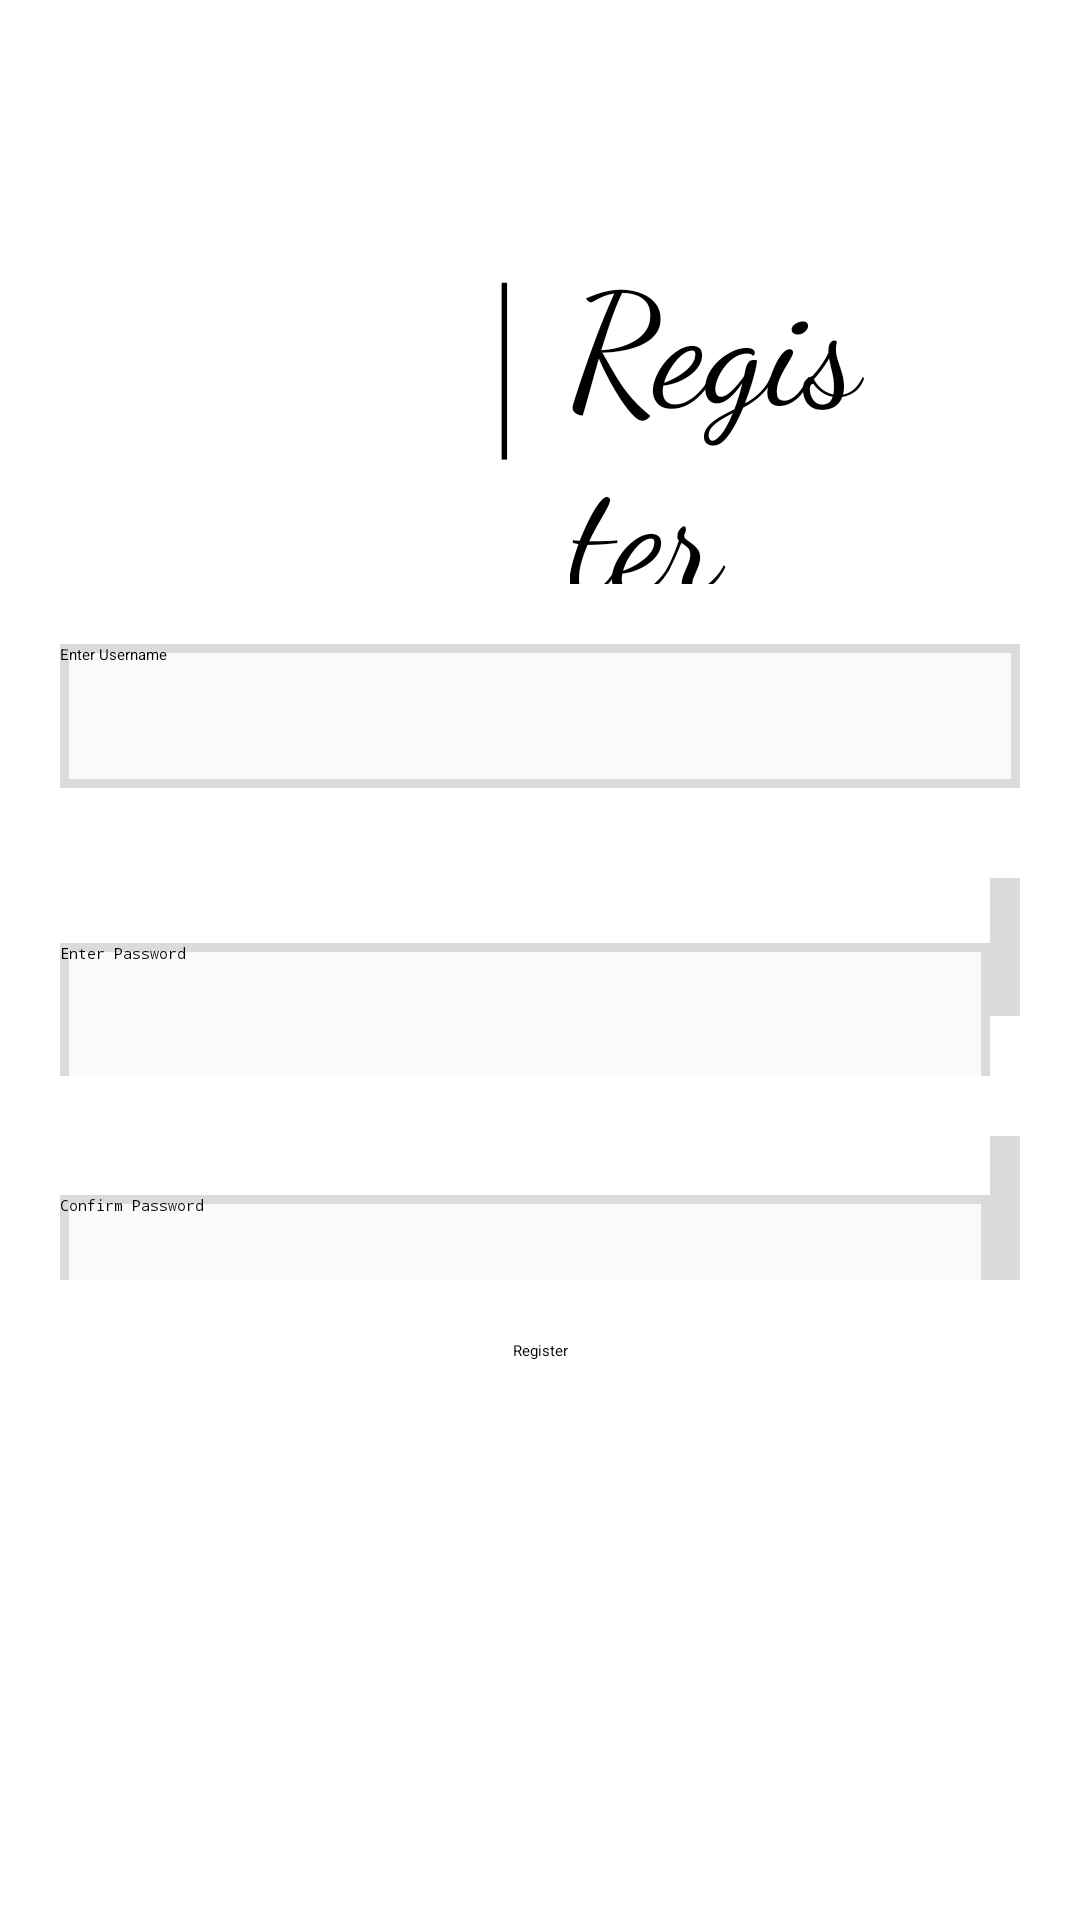

Android layout source for this screen:
<!-- AndroidManifest.xml: application theme Theme.AppSplash -->
<!-- res/layout/activity_user_register.xml -->
<?xml version="1.0" encoding="utf-8"?>
<LinearLayout xmlns:android="http://schemas.android.com/apk/res/android"
    xmlns:app="http://schemas.android.com/apk/res-auto"
    xmlns:tools="http://schemas.android.com/tools"
    android:layout_width="match_parent"
    android:layout_height="match_parent"
    android:gravity="center_horizontal"
    android:orientation="vertical"
    tools:context=".UserRegister">


    <LinearLayout
        android:layout_width="match_parent"
        android:layout_height="wrap_content"
        android:gravity="center_horizontal"
        android:orientation="horizontal">

        <ImageView
            android:id="@+id/imageView"
            android:layout_width="71dp"
            android:layout_height="81dp"
            android:layout_marginStart="75dp"
            android:layout_marginTop="80dp"
            android:layout_marginEnd="15dp"
            android:layout_marginBottom="0dp"
            android:contentDescription="@string/logo"
            app:layout_constraintBottom_toTopOf="@+id/editTextUsername"
            app:layout_constraintEnd_toStartOf="@+id/textView"
            app:layout_constraintStart_toStartOf="parent"
            app:layout_constraintTop_toTopOf="parent"
            app:srcCompat="@drawable/ic_pixelgram_logo" />

        <TextView
            android:id="@+id/dividerLine"
            android:layout_width="wrap_content"
            android:layout_height="wrap_content"
            android:layout_marginTop="70dp"
            android:layout_marginEnd="10dp"
            android:fontFamily="sans-serif-thin"
            android:text="@string/divider_line"
            android:textColor="@color/black"
            android:textSize="70sp" />

        <TextView
            android:id="@+id/textView"
            android:layout_width="wrap_content"
            android:layout_height="wrap_content"
            android:layout_marginStart="5dp"
            android:layout_marginTop="60dp"
            android:layout_marginEnd="70dp"
            android:layout_marginBottom="0dp"
            android:fontFamily="cursive"
            android:text="@string/register"
            android:textColor="#000000"
            android:textSize="52sp"
            app:layout_constraintBottom_toTopOf="@+id/editTextUsername"
            app:layout_constraintEnd_toEndOf="parent"
            app:layout_constraintStart_toEndOf="@+id/dividerLine"
            app:layout_constraintTop_toTopOf="parent" />
    </LinearLayout>

    <EditText
        android:id="@+id/editTextUsername"
        android:layout_width="match_parent"
        android:layout_height="wrap_content"
        android:layout_margin="20dp"
        android:background="@drawable/filled_border"
        android:autofillHints="username"
        android:hint="@string/enter_username"
        android:minHeight="48dp"
        android:inputType="text" />

    <LinearLayout
        android:layout_width="match_parent"
        android:layout_height="wrap_content"
        android:orientation="horizontal"
        android:layout_marginTop="10dp">
        <EditText
            android:id="@+id/editTextPassword"
            android:layout_width="310dp"
            android:layout_height="wrap_content"
            android:layout_marginStart="20dp"
            android:layout_marginTop="2dp"
            android:background="@drawable/filled_border"
            android:autofillHints="password"
            android:hint="@string/enter_password"
            android:inputType="textPassword"
            android:minHeight="48dp" />

        <androidx.appcompat.widget.AppCompatButton
            android:id="@+id/showHideBtn"
            android:layout_width="wrap_content"
            android:layout_height="46dp"
            android:layout_marginEnd="20dp"
            android:layout_marginBottom="20dp"
            android:background="@color/gray"
            android:padding="10dp"
            android:text="@string/show"
            android:textColor="#000000"
            android:textSize="14sp" />
    </LinearLayout>

    <LinearLayout
        android:layout_width="match_parent"
        android:layout_height="wrap_content"
        android:orientation="horizontal">
        <EditText
            android:id="@+id/editTextPassword2"
            android:layout_width="310dp"
            android:layout_height="wrap_content"
            android:layout_marginStart="20dp"
            android:layout_marginTop="20dp"
            android:layout_marginEnd="0dp"
            android:autofillHints="password"
            android:background="@drawable/filled_border"
            android:hint="@string/confirm_password"
            android:inputType="textPassword"
            android:minHeight="48dp" />

        <androidx.appcompat.widget.AppCompatButton
            android:id="@+id/showHideBtn2"
            android:layout_width="wrap_content"
            android:layout_height="48dp"
            android:background="@color/gray"
            android:minHeight="40dp"
            android:paddingStart="10dp"
            android:paddingTop="10dp"
            android:paddingEnd="10dp"
            android:paddingBottom="10dp"
            android:text="@string/show"
            android:layout_marginTop="20dp"
            android:layout_marginEnd="20dp"
            android:textAlignment="center"
            android:textColor="#000000"
            android:textSize="14sp" />

    </LinearLayout>



    <androidx.appcompat.widget.AppCompatButton
        android:id="@+id/submit_button"
        android:layout_width="118dp"
        android:layout_marginTop="20dp"
        android:layout_height="wrap_content"
        android:text="@string/register"
        android:textAlignment="center" />


</LinearLayout>
<!-- resources referenced by this layout -->
<resources>
  <color name="black">#FF000000</color>
  <color name="gray">#DBDBDB</color>
  <!-- drawable filled_border (drawable) -->
  <?xml version="1.0" encoding="utf-8"?>
  <shape xmlns:android="http://schemas.android.com/apk/res/android" android:shape="rectangle" >
      <solid android:color="@color/light_gray" />
      <stroke android:width="3dip" android:color="@color/gray"/>
  </shape>
  <!-- drawable ic_pixelgram_logo (drawable) -->
  <vector xmlns:android="http://schemas.android.com/apk/res/android"
      android:width="32dp"
      android:height="32dp"
      android:viewportWidth="800"
      android:viewportHeight="800">
    <path
        android:pathData="M53,394.5l0,-345.5 345.5,0 345.5,0 0,345.5 0,345.5 -345.5,0 -345.5,0 0,-345.5zM688,393l0,-290 -290,0 -290,0 0,290 0,290 290,0 290,0 0,-290z"
        android:fillColor="#000000"/>
    <path
        android:pathData="M241,393l0,-155 155,0 155,0 0,155 0,155 -155,0 -155,0 0,-155z"
        android:fillColor="#000000"/>
    <path
        android:pathData="M564,178l0,-36 36,0 36,0 0,36 0,36 -36,0 -36,0 0,-36z"
        android:fillColor="#000000"/>
    <path
        android:pathData="M105,393l0,-293 293,0 293,0 0,293 0,293 -293,0 -293,0 0,-293zM548,393l0,-152 -152,0 -152,0 0,152 0,152 152,0 152,0 0,-152zM633,178l0,-33 -33,0 -33,0 0,33 0,33 33,0 33,0 0,-33z"
        android:fillColor="#ffffff"/>
  </vector>
  <string name="confirm_password">Confirm Password</string>
  <string name="divider_line">|</string>
  <string name="enter_password">Enter Password</string>
  <string name="enter_username">Enter Username</string>
  <string name="logo">Logo</string>
  <string name="register">Register</string>
  <string name="show">SHOW</string>
  <style name="Theme.AppSplash" parent="Theme.SplashScreen">
          <item name="windowSplashScreenBackground">@color/white</item>
          <item name="windowSplashScreenAnimatedIcon">@mipmap/ic_launcher_round</item>
          <item name="windowSplashScreenAnimationDuration">300</item>
          <item name="postSplashScreenTheme">@style/Theme.Pixelgram</item>
  
          
          <item name="android:statusBarColor" tools:targetApi="l">@color/white</item>
          <item name="android:navigationBarColor">@color/white</item>
      </style>
  <color name="light_gray">#FAFAFA</color>
  <color name="white">#FFFFFFFF</color>
  <style name="Theme.Pixelgram" parent="Theme.MaterialComponents.DayNight">
          
          <item name="colorPrimary">@color/white</item>
          <item name="colorPrimaryVariant">@color/black</item>
          <item name="colorOnPrimary">@color/white</item>
          <item name="buttonStyle">@style/btnStyle</item>
          
          <item name="colorSecondary">@color/btn_blue</item>
          <item name="colorSecondaryVariant">@color/btn_blue</item>
          <item name="colorOnSecondary">@color/black</item>
          <item name="android:actionBarStyle">@style/Theme.PixelgramActionBar</item>
          
          <item name="android:statusBarColor" tools:targetApi="l">?attr/colorPrimaryVariant</item>
          
      </style>
  <style name="btnStyle" parent="Widget.AppCompat.Button.Colored">
          <item name="colorButtonNormal">@color/btn_blue</item>
          <item name="background">@color/btn_blue</item>
          <item name="android:textColor">@color/white</item>
      </style>
  <color name="btn_blue">#5197E9</color>
  <style name="Theme.PixelgramActionBar" parent="@style/Widget.AppCompat.ActionBar">
          <item name="android:titleTextStyle">@style/Theme.PixelgramActionBar.TitleTextStyle</item>
      </style>
  <style name="Theme.PixelgramActionBar.TitleTextStyle" parent="@style/TextAppearance.AppCompat.Widget.ActionBar.Title">
          <item name="android:textColor">@color/black</item>
      </style>
</resources>
